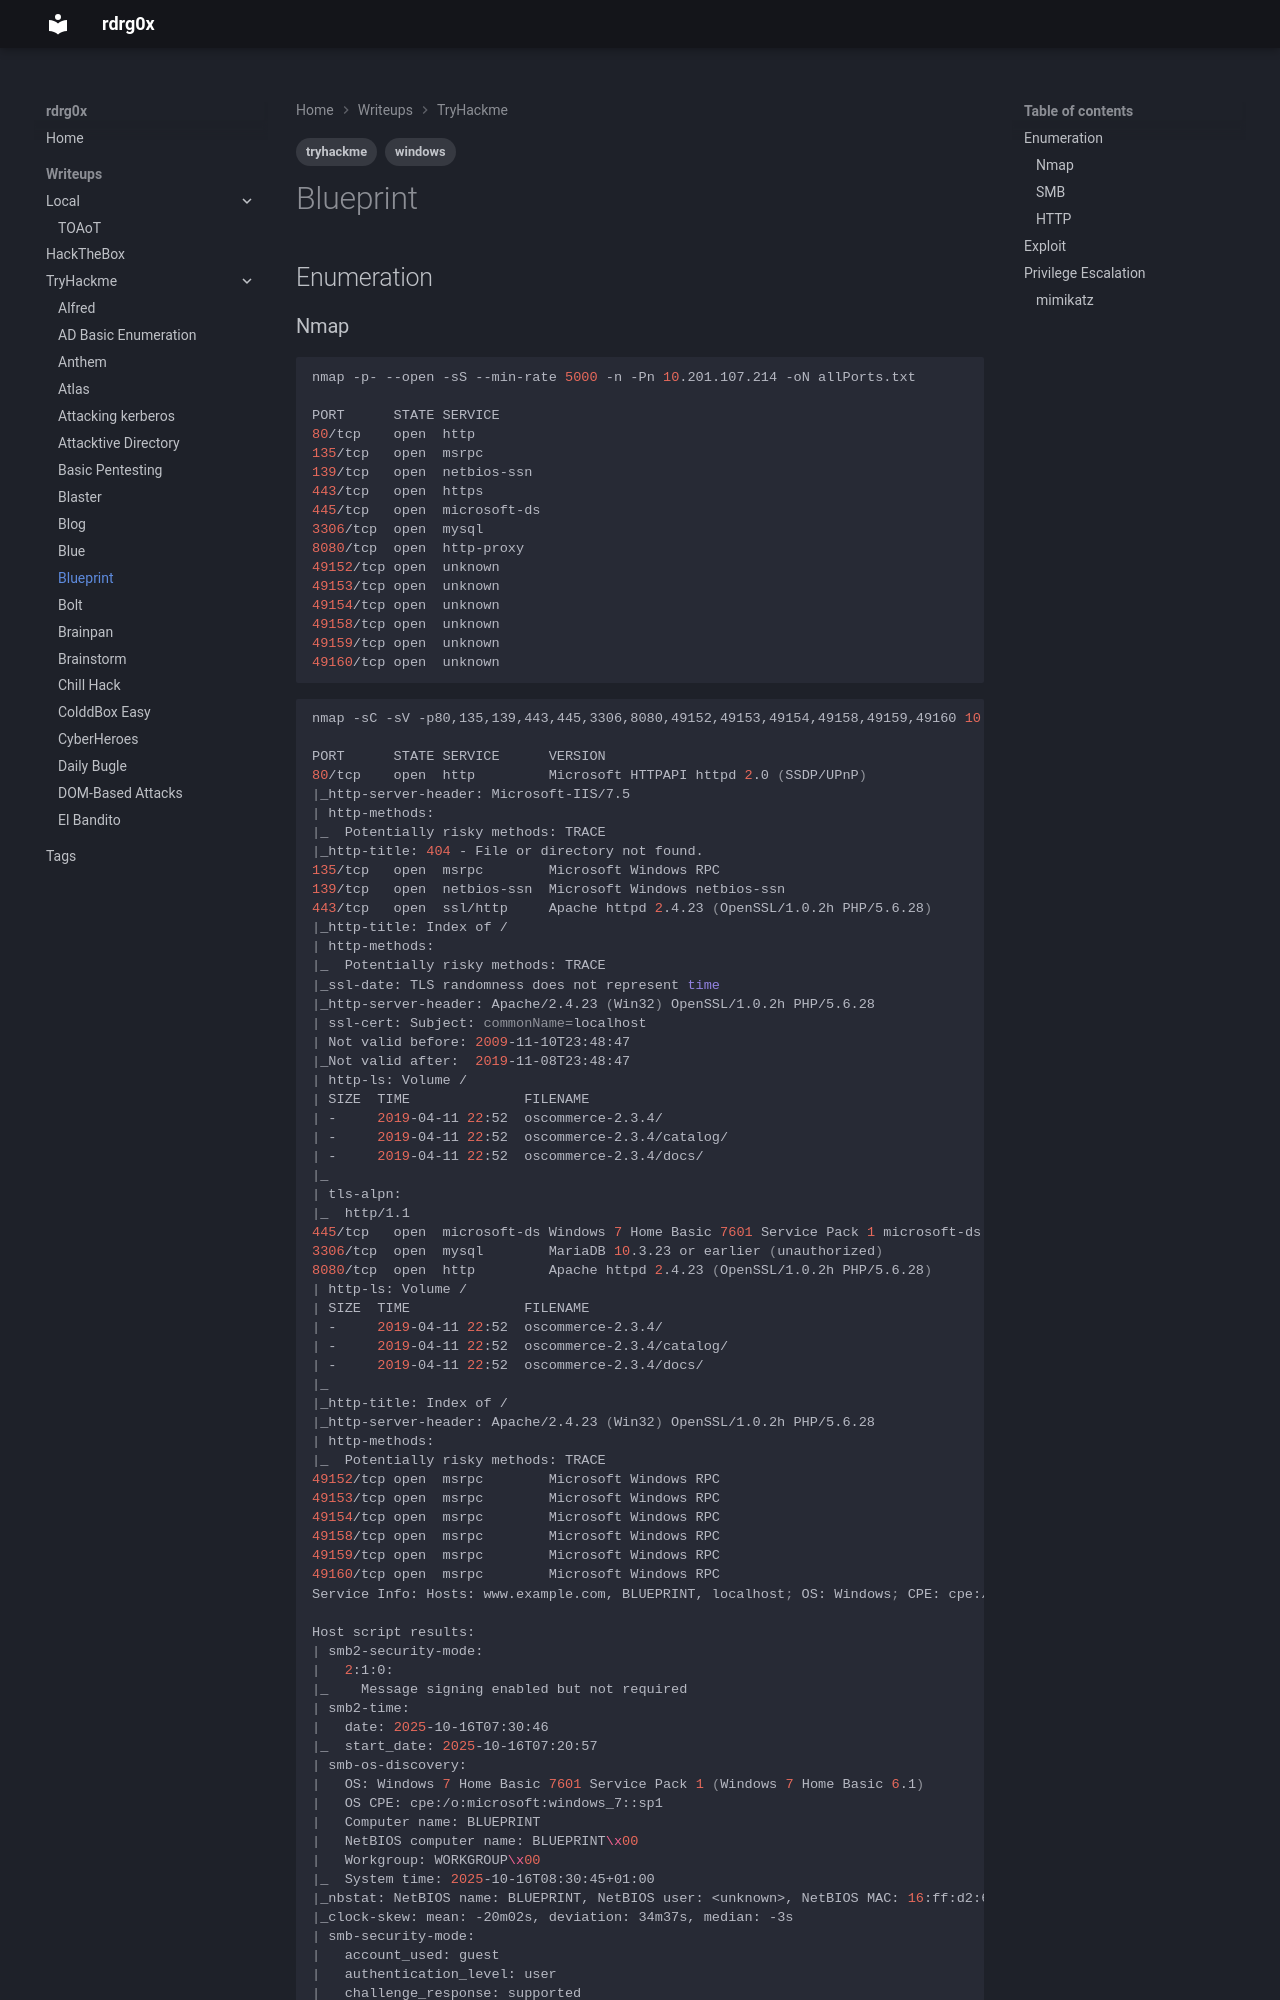

repository: rdrgox/wrtiteups · page: TryHackMe/blueprint/index.html · generator: mkdocs

---
tags: 
    - tryhackme
    - windows
---

# Blueprint

## Enumeration

### Nmap

```bash
nmap -p- --open -sS --min-rate 5000 -n -Pn 10.201.107.214 -oN allPorts.txt

PORT      STATE SERVICE
80/tcp    open  http
135/tcp   open  msrpc
139/tcp   open  netbios-ssn
443/tcp   open  https
445/tcp   open  microsoft-ds
3306/tcp  open  mysql
8080/tcp  open  http-proxy
49152/tcp open  unknown
49153/tcp open  unknown
49154/tcp open  unknown
49158/tcp open  unknown
49159/tcp open  unknown
49160/tcp open  unknown
```

```bash
nmap -sC -sV -p80,135,139,443,445,3306,8080,49152,49153,49154,49158,49159,49160 10.201.107.214 -oN target.txt

PORT      STATE SERVICE      VERSION
80/tcp    open  http         Microsoft HTTPAPI httpd 2.0 (SSDP/UPnP)
|_http-server-header: Microsoft-IIS/7.5
| http-methods: 
|_  Potentially risky methods: TRACE
|_http-title: 404 - File or directory not found.
135/tcp   open  msrpc        Microsoft Windows RPC
139/tcp   open  netbios-ssn  Microsoft Windows netbios-ssn
443/tcp   open  ssl/http     Apache httpd 2.4.23 (OpenSSL/1.0.2h PHP/5.6.28)
|_http-title: Index of /
| http-methods: 
|_  Potentially risky methods: TRACE
|_ssl-date: TLS randomness does not represent time
|_http-server-header: Apache/2.4.23 (Win32) OpenSSL/1.0.2h PHP/5.6.28
| ssl-cert: Subject: commonName=localhost
| Not valid before: 2009-11-10T23:48:47
|_Not valid after:  2019-11-08T23:48:47
| http-ls: Volume /
| SIZE  TIME              FILENAME
| -     2019-04-11 22:52  oscommerce-2.3.4/
| -     2019-04-11 22:52  oscommerce-2.3.4/catalog/
| -     2019-04-11 22:52  oscommerce-2.3.4/docs/
|_
| tls-alpn: 
|_  http/1.1
445/tcp   open  microsoft-ds Windows 7 Home Basic 7601 Service Pack 1 microsoft-ds (workgroup: WORKGROUP)
3306/tcp  open  mysql        MariaDB 10.3.23 or earlier (unauthorized)
8080/tcp  open  http         Apache httpd 2.4.23 (OpenSSL/1.0.2h PHP/5.6.28)
| http-ls: Volume /
| SIZE  TIME              FILENAME
| -     2019-04-11 22:52  oscommerce-2.3.4/
| -     2019-04-11 22:52  oscommerce-2.3.4/catalog/
| -     2019-04-11 22:52  oscommerce-2.3.4/docs/
|_
|_http-title: Index of /
|_http-server-header: Apache/2.4.23 (Win32) OpenSSL/1.0.2h PHP/5.6.28
| http-methods: 
|_  Potentially risky methods: TRACE
49152/tcp open  msrpc        Microsoft Windows RPC
49153/tcp open  msrpc        Microsoft Windows RPC
49154/tcp open  msrpc        Microsoft Windows RPC
49158/tcp open  msrpc        Microsoft Windows RPC
49159/tcp open  msrpc        Microsoft Windows RPC
49160/tcp open  msrpc        Microsoft Windows RPC
Service Info: Hosts: www.example.com, BLUEPRINT, localhost; OS: Windows; CPE: cpe:/o:microsoft:windows
